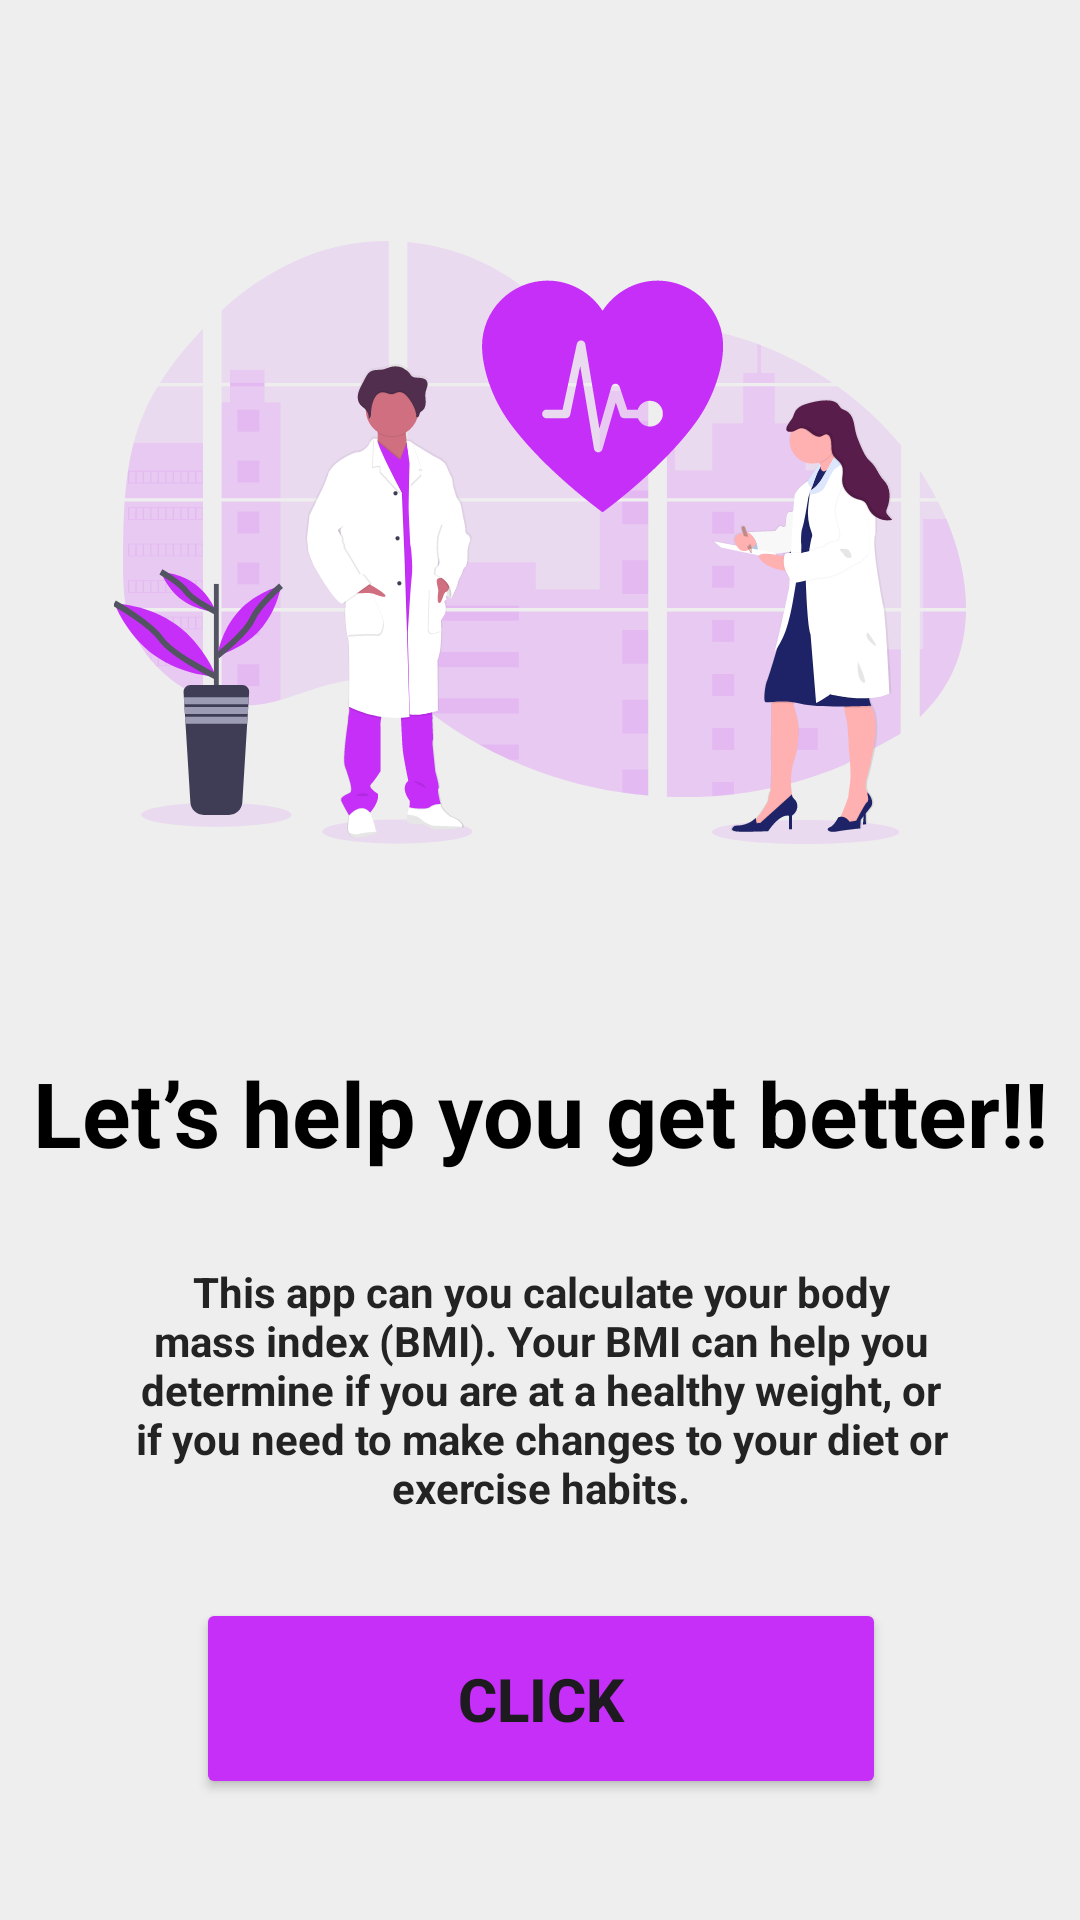

Here is an Android app screen rendered from its layout file. Give the layout XML and the strings, colors and styles it references.
<!-- AndroidManifest.xml: application theme Theme.BMI_APP -->
<!-- res/layout/activity_intro_main3.xml -->
<?xml version="1.0" encoding="utf-8"?>
<androidx.constraintlayout.widget.ConstraintLayout xmlns:android="http://schemas.android.com/apk/res/android"
    xmlns:app="http://schemas.android.com/apk/res-auto"
    xmlns:tools="http://schemas.android.com/tools"
    android:id="@+id/main"
    android:background="#eeeeee"
    android:layout_width="match_parent"
    android:layout_height="match_parent"
    tools:context=".introMainActivity2">

    <ImageView
        android:id="@+id/img"
        android:layout_width="350dp"
        android:layout_height="300dp"

        android:adjustViewBounds="true"
        android:scaleType="centerInside"
        app:layout_constraintVertical_bias="0.09"
        android:src="@drawable/group_51"
        app:layout_constraintBottom_toBottomOf="parent"
        app:layout_constraintEnd_toEndOf="parent"
        app:layout_constraintHorizontal_bias="0.5"
        app:layout_constraintStart_toStartOf="parent"

        app:layout_constraintTop_toTopOf="parent" />
    <TextView
        android:id="@+id/text"
        android:layout_width="wrap_content"
        android:layout_marginTop="10dp"
        android:textColor="@color/black"

        app:layout_constraintTop_toBottomOf="@+id/img"
        android:layout_height="wrap_content"
        app:layout_constraintBottom_toTopOf="@+id/text1"
        app:layout_constraintLeft_toLeftOf="@+id/img"
        app:layout_constraintRight_toRightOf="@+id/img"
        app:layout_constraintHorizontal_bias="0.5"
        android:textSize="30dp"
        android:textStyle="bold"
        android:padding="10dp"
        android:text="Let’s help you get better!!"/>
    <TextView
        android:id="@+id/text1"
        android:layout_width="300dp"
        app:layout_constraintTop_toBottomOf="@+id/text"
        android:textColor="#232323"
        android:layout_marginTop="10dp"
        android:layout_height="wrap_content"
        app:layout_constraintLeft_toLeftOf="@+id/text"
        app:layout_constraintRight_toRightOf="@+id/text"
        app:layout_constraintHorizontal_bias="0.5"
         android:gravity="center"
        android:textStyle="bold"
        android:padding="10dp"
        android:text="This app can you calculate your body mass index (BMI). Your BMI can help you determine if you are at a healthy weight, or if you need to make changes to your diet or exercise habits."/>

    <Button
        android:id="@+id/btn"
        android:layout_width="230dp"
        android:layout_height="wrap_content"
        android:backgroundTint="#c62ff8"
        android:padding="20dp"
        android:text="Click"
        android:textSize="20dp"
        android:textStyle="bold"
        app:cornerRadius="20dp"
        app:layout_constraintBottom_toBottomOf="parent"
        app:layout_constraintHorizontal_bias="0.5"
        app:layout_constraintLeft_toLeftOf="@+id/text1"
        app:layout_constraintRight_toRightOf="@+id/text1"
        app:layout_constraintTop_toBottomOf="@+id/text1"
        app:layout_constraintVertical_bias="0.3" />
</androidx.constraintlayout.widget.ConstraintLayout>
<!-- resources referenced by this layout -->
<resources>
  <!-- drawable group_51: vector/xml drawable (drawable, 78557 chars, omitted) -->
  <style name="Theme.BMI_APP" parent="Base.Theme.BMI_APP" />
  <style name="Base.Theme.BMI_APP" parent="Theme.Material3.DayNight.NoActionBar">
          
          
      </style>
  <!-- not gathered from this repository: default colours our renderer supplied (Android Studio template values) -->
  <color name="black">#FF000000</color>
</resources>
